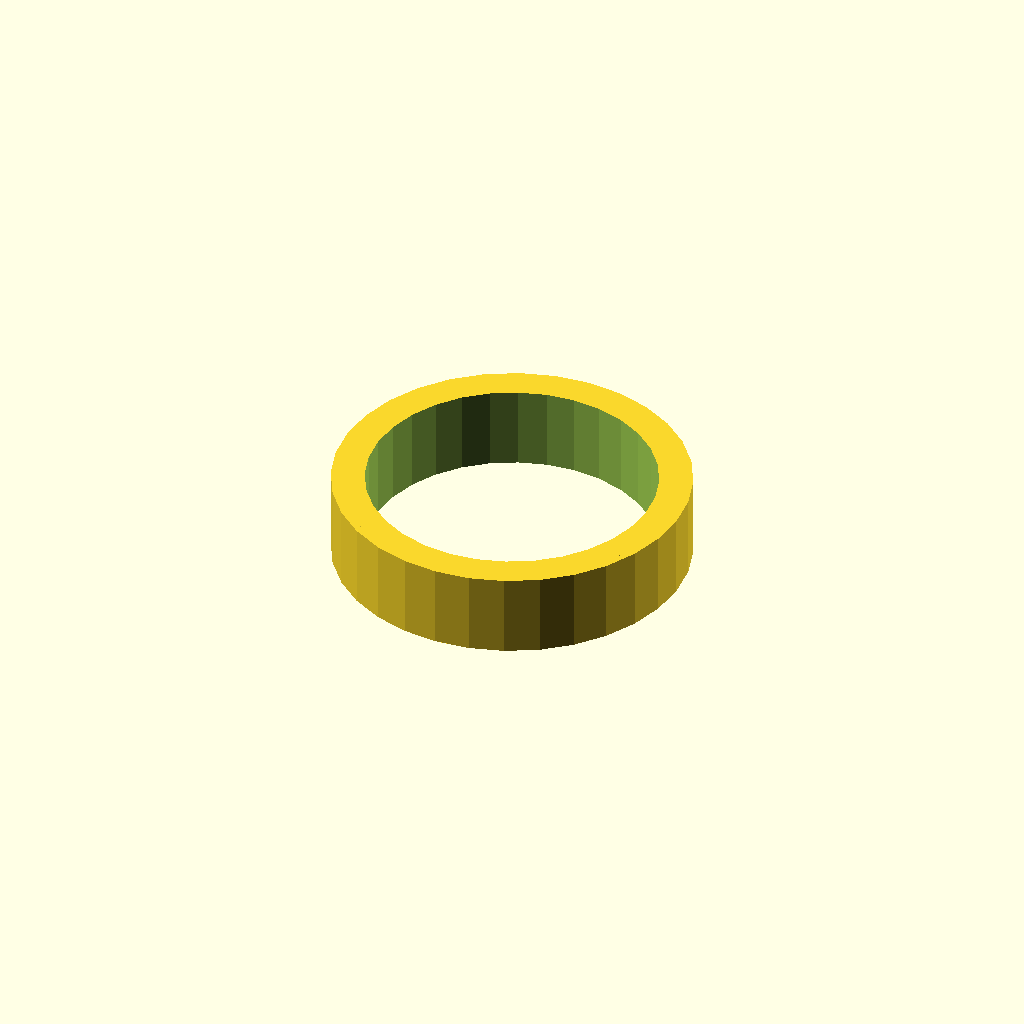
Cell 1: rendered with the file's own defaults.
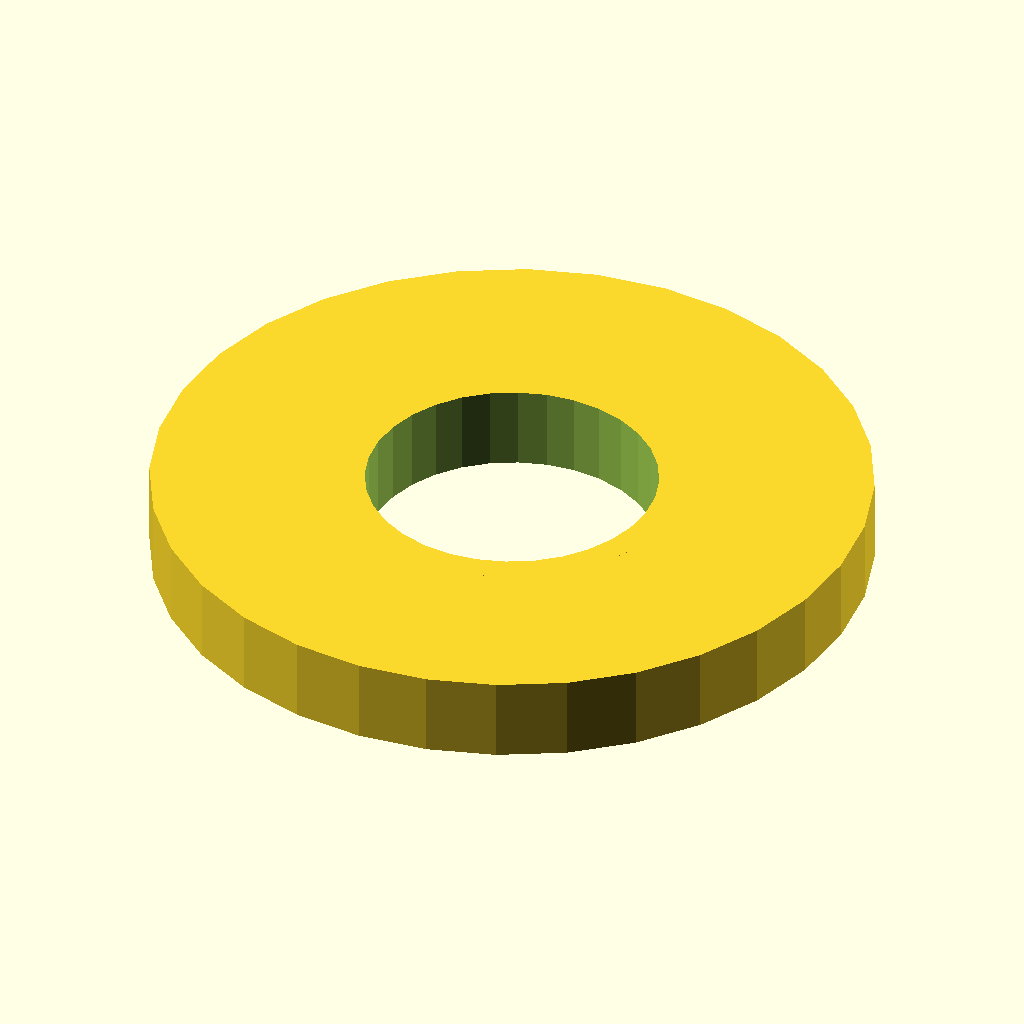
Cell 2: sleeve_od = 42.6 (everything else at default).
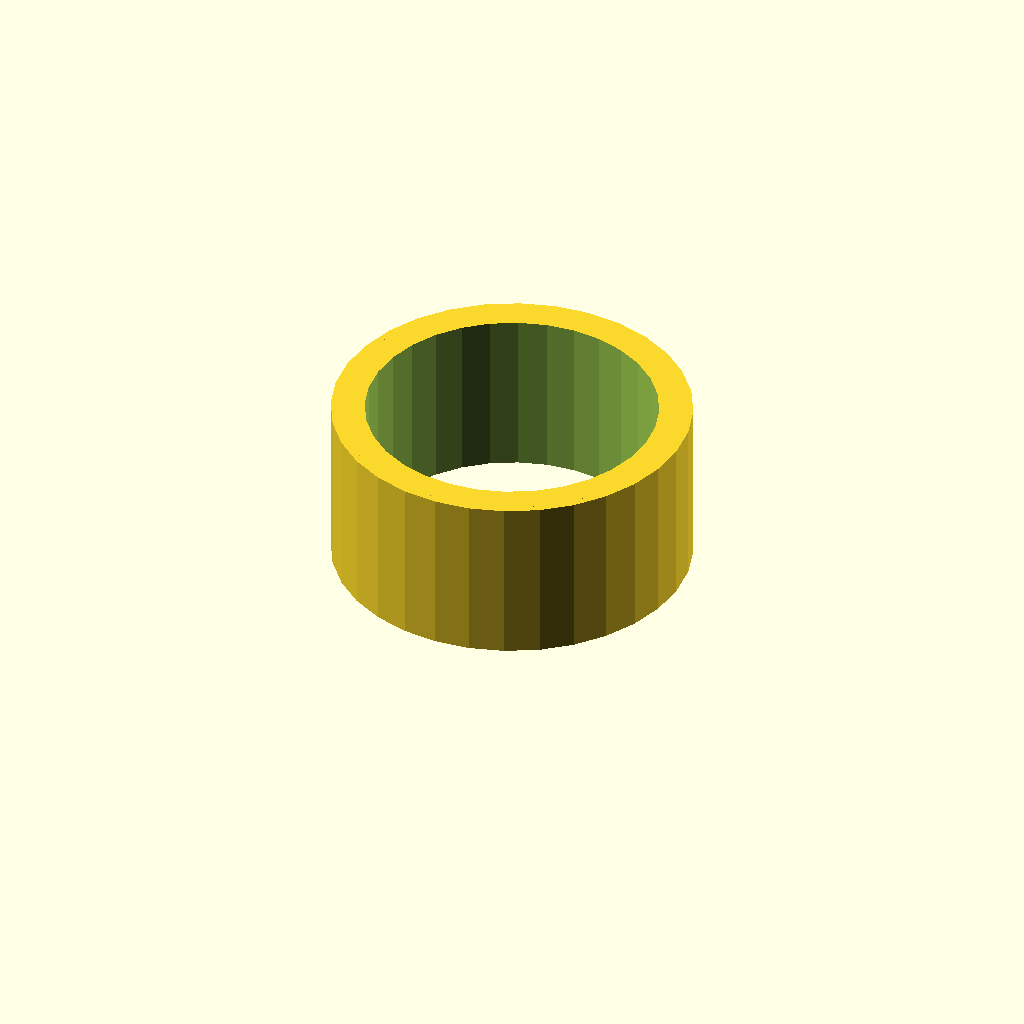
Cell 3 — sleeve_l set to 10, the other parameters unchanged.
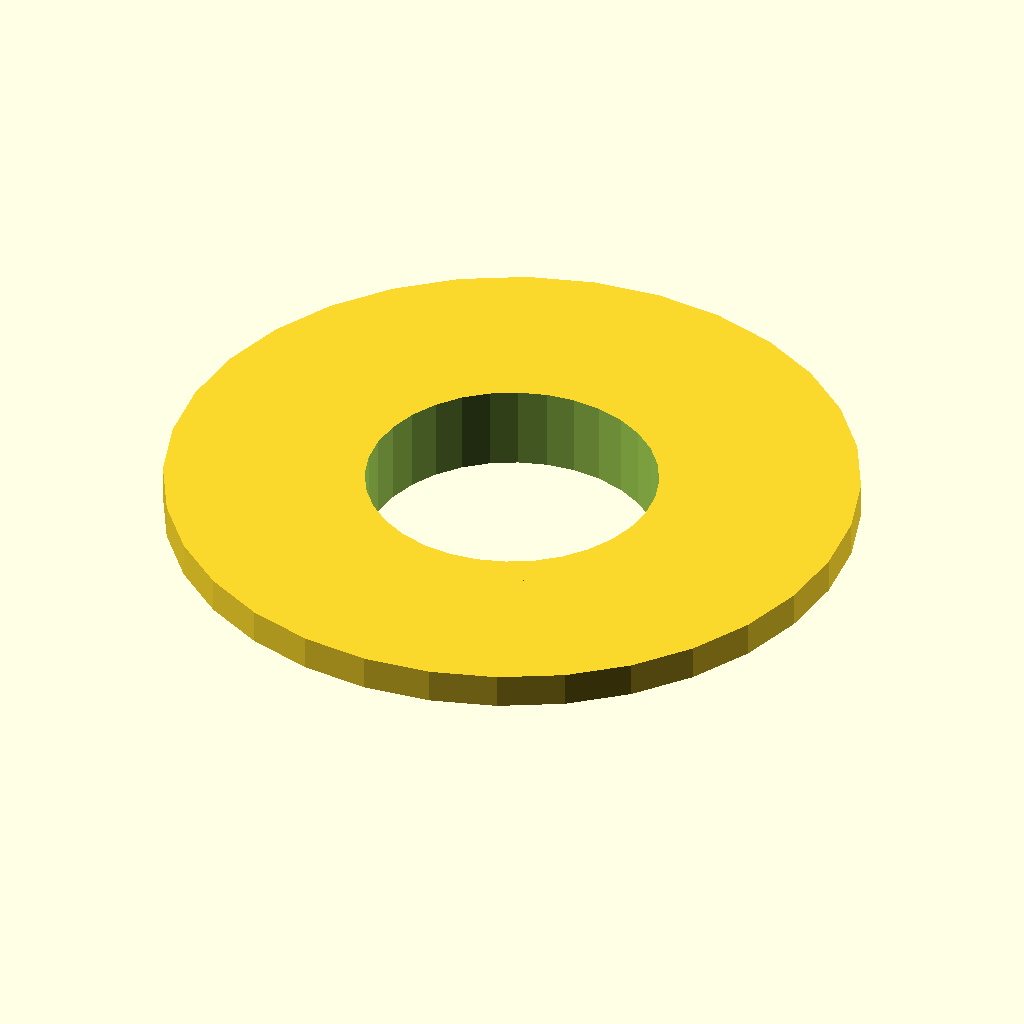
Cell 4: the same model with step_d = 41.
All cells are drawn from one camera (rotation 55°, 0°, 25°, orthographic, colour scheme Cornfield), so only the parameter changes between them.
OpenSCAD source file optional_data/data/gen2/spacers/part_0045.scad:
$fn = 32;

// ----------------------------------------------------------------------
// Spacer sleeve: 21.3 / 17.3 x 5 mm
// ----------------------------------------------------------------------

// --- parameters (mm) ---
sleeve_od = 21.3;         // outside diameter
sleeve_id = 17.3;         // shaft bore
sleeve_l = 5;             // sleeve length
step_d = 20.5;            // reduced diameter
step_l = 2.05;            // length of the step

module sleeve() {
  cylinder(h = sleeve_l, d = sleeve_od);
  translate([0, 0, sleeve_l - step_l]) cylinder(h = step_l, d = step_d);
}

difference() {
  sleeve();
  translate([0, 0, -1]) cylinder(h = sleeve_l + 2, d = sleeve_id);
}
Customizer parameters (derived from the source; name, type, default, range or options):
sleeve_od: number, default 21.3
sleeve_id: number, default 17.3
sleeve_l: number, default 5
step_d: number, default 20.5
step_l: number, default 2.05
